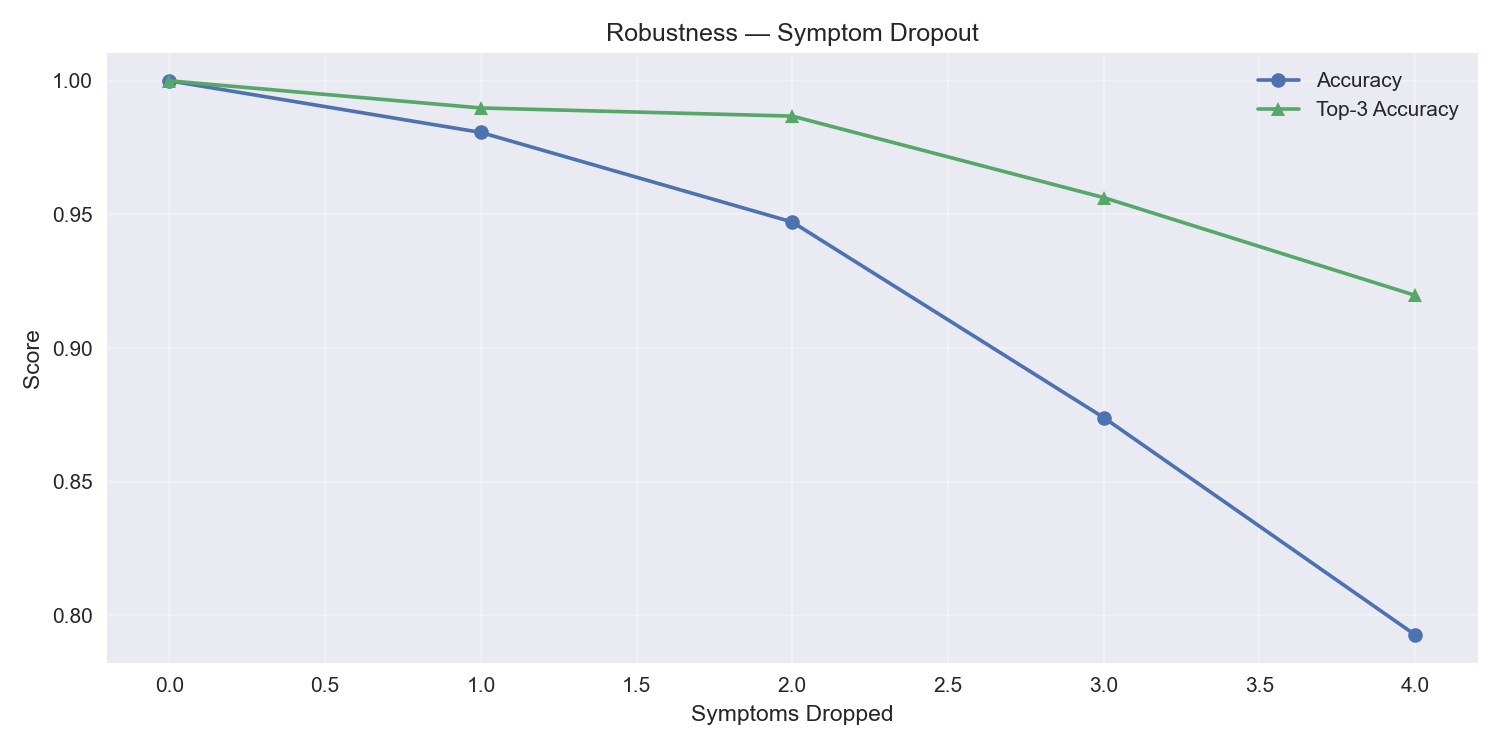

Values plotted in this chart, from the file beside it:
Symptoms Dropped, Accuracy, Top-3 Accuracy
0, 1.0, 1.0
1, 0.9807, 0.9898
2, 0.9472, 0.9868
3, 0.874, 0.9563
4, 0.7927, 0.9197
